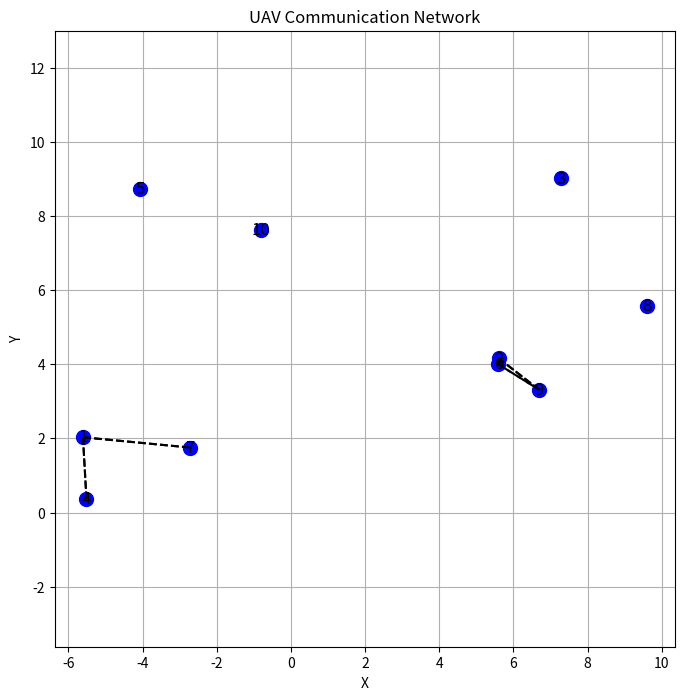

This figure's Python source:
import random
import math
import matplotlib.pyplot as plt

class UAV:
    def __init__(self, id, weight):
        self.id = id
        self.weight = weight
        self.position = self.generate_random_point()
        self.neighbors = []

    def generate_random_point(self):
        """Generate a random point in 2D space."""
        return (random.uniform(-10, 10), random.uniform(0, 10))

    def distance(self, other_uav):
        """Calculate the Euclidean distance between this UAV and another UAV."""
        return math.sqrt((self.position[0] - other_uav.position[0])**2 + (self.position[1] - other_uav.position[1])**2)

    def communicate_within_radius(self, other_uav, radius):
        """Check if this UAV and another UAV are within communication radius."""
        if self.distance(other_uav) <= radius:
            return True
        else:
            return False

    def update_neighbors(self, all_uavs, communication_radius):
        """Update neighbors for this UAV based on communication radius."""
        self.neighbors = [uav for uav in all_uavs if self.communicate_within_radius(uav, communication_radius)]

    def delete_self_neighbors(self):
        self.neighbors = [neighbor for neighbor in self.neighbors if neighbor.id != self.id]

def printUavs(uavs):
    for uav in uavs:
        neighbor_ids = [neighbor.id for neighbor in uav.neighbors]
        print(f"UAV ID: {uav.id}, Weight: {uav.weight}, Neighbors: {neighbor_ids}")

def khop_clustering(uavs, k, num_uavs):
    converged = False
    counter = 1
    while not converged:
        prevUavConfig = uavs
        print("counter", counter)
        printUavs(uavs)
        print("======================================================================================================================")
        converged = True
        for uav in uavs:

            if uav.neighbors:
                max_neighbor_weight = max(neighbor.weight for neighbor in uav.neighbors)
            else:
                max_neighbor_weight = 0

            if (max_neighbor_weight > uav.weight) and (uav.weight != (max_neighbor_weight - 1)):
                print("first if")
                print(uav.id)
                uav.weight = max_neighbor_weight - 1
                converged = False
                continue

            if (max_neighbor_weight == 0) and (uav.weight == 0):
                print("second if")
                uav.weight = k
                converged = False
                continue

            if (max_neighbor_weight <= uav.weight) and uav.weight != k:
                print("3 if")
                uav.weight -= 1
                converged = False
                continue
            
            if (max_neighbor_weight == k) and (uav.weight == k):
                print("4 if")
                uav.weight -= 1
                converged = False
                continue
        
        # check_counter = 0
        # for cur,prev in zip(uavs,prevUavConfig):
        #     print("current weight", cur.weight)
        #     print("previous weight", prev.weight)
        #     if cur.weight == prev.weight:
        #         check_counter +=1
        
        # print("check_counter",check_counter)
        # print("num_uavs", num_uavs)
        # if check_counter == num_uavs:
        #     converged = True

        counter+=1

    return uavs


# Generate a list of UAV objects
def main():
    num_uavs = 10
    communication_radius = 3
    k = 3
    uavs = [UAV(id+1, random.randint(0, k)) for id in range(num_uavs)]

    # Update neighbors for each UAV
    for uav in uavs:
        uav.update_neighbors(uavs, communication_radius)
        uav.delete_self_neighbors()

    print("Initial configuration")
    printUavs(uavs)
    print("======================================================================================================================")
    plt.figure(figsize=(8, 8))
    for uav in uavs:
        plt.plot(uav.position[0], uav.position[1], 'bo', markersize=10)  # Plot UAVs
        plt.text(uav.position[0], uav.position[1], str(uav.id), fontsize=12, ha='center', va='center')  # Add node ID
        # plt.text(uav.position[0], uav.position[1], f'{uav.weight:.1f}', fontsize=8, ha='center', va='center', color='white')  # Add node weight inside the point
        for neighbor in uav.neighbors:
            plt.plot([uav.position[0], neighbor.position[0]], [uav.position[1], neighbor.position[1]], 'k--')  # Plot communication links

    plt.xlabel('X')
    plt.ylabel('Y')
    plt.title('UAV Communication Network')
    plt.grid(True)
    plt.axis('equal')
    plt.show()

    clustered_nodes = khop_clustering(uavs,k,num_uavs)
    printUavs(clustered_nodes)


if __name__ == "__main__":
    main()